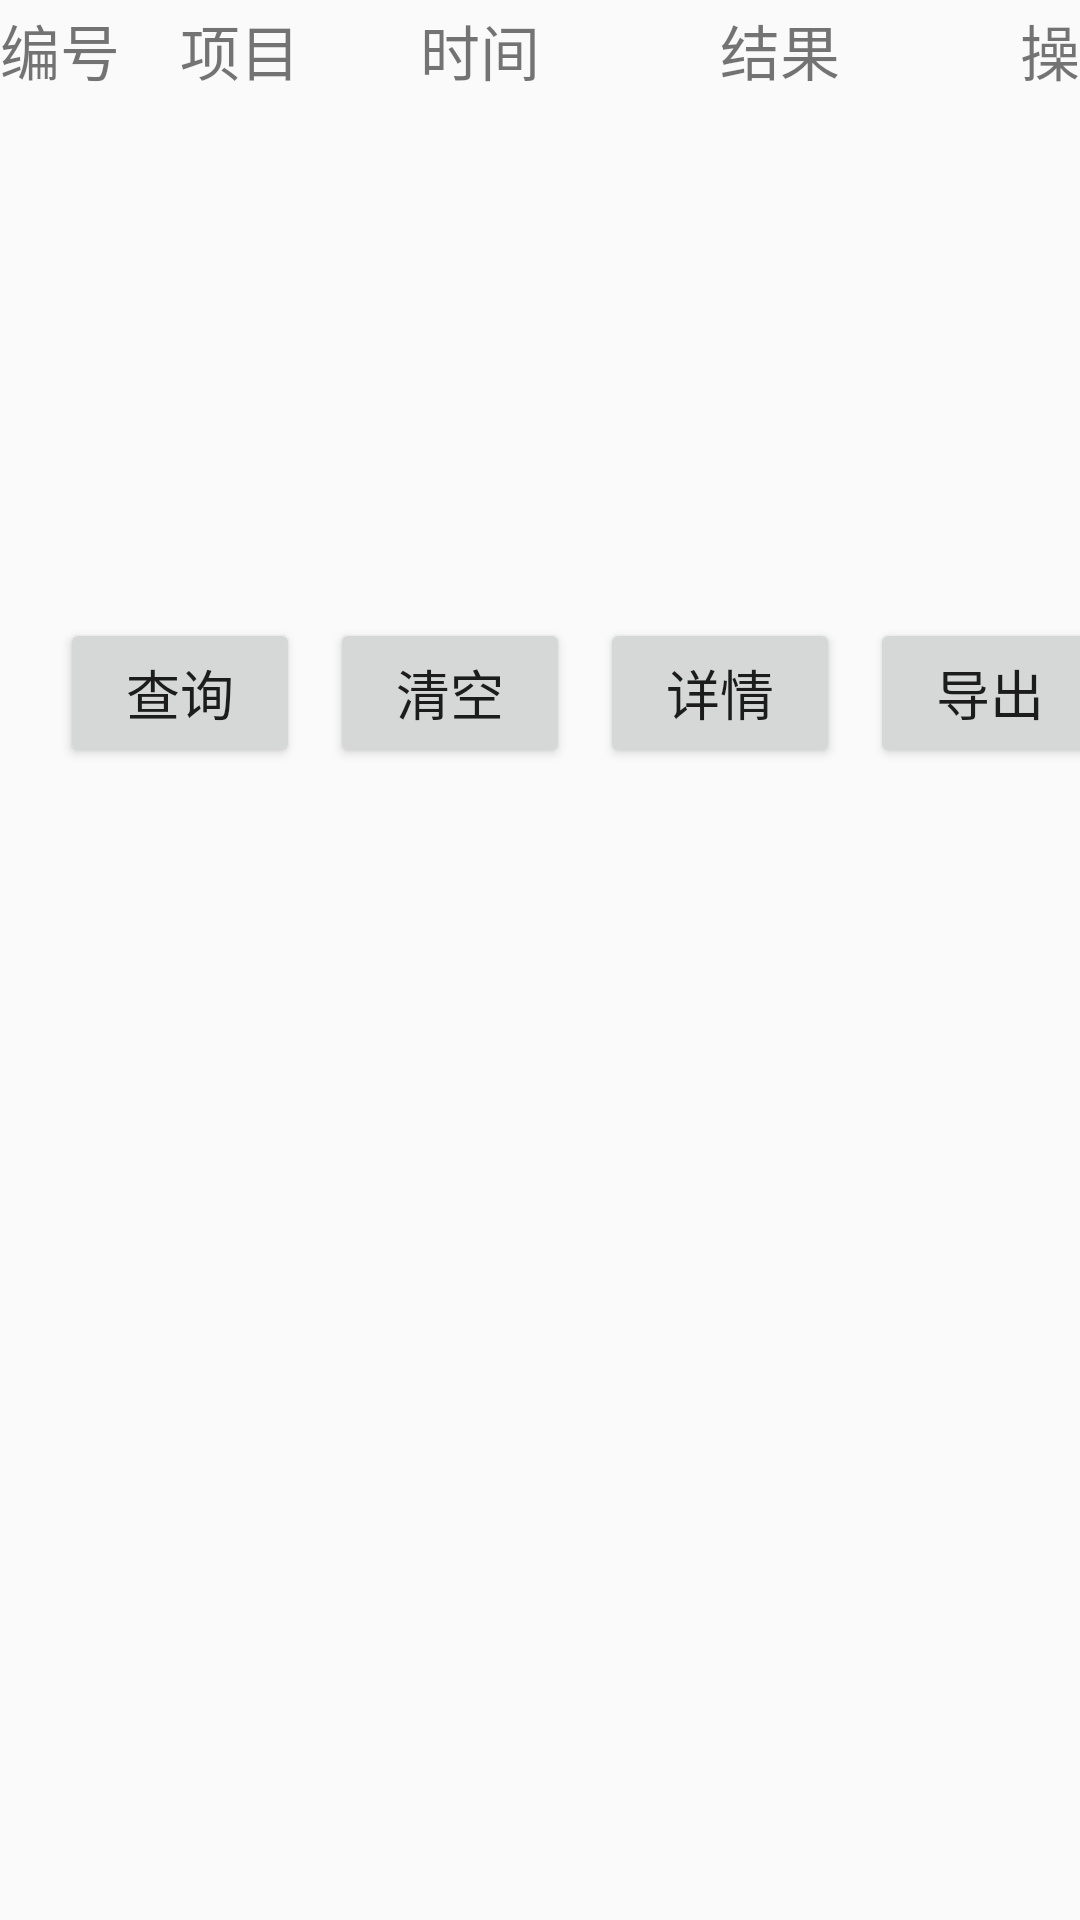

Produce the Android XML layout that renders to this screen, including the resource entries it uses.
<!-- AndroidManifest.xml: application theme AppTheme -->
<!-- res/layout/activity_query.xml -->
<?xml version="1.0" encoding="utf-8"?>
<LinearLayout xmlns:android="http://schemas.android.com/apk/res/android"
    android:layout_width="match_parent"
    android:layout_height="match_parent"
    android:orientation="vertical">

    <TableLayout
        android:layout_width="wrap_content"
        android:layout_height="200dp"
        android:stretchColumns="*"
        android:background="@drawable/text_listview_bg"
        >

        <TableRow android:background="@drawable/table_head"
            android:paddingTop="2dp">
            <TextView android:text="编号"
                android:layout_width="60dp"
                android:layout_height="40dp"
                android:textSize="20sp"
                />
            <TextView android:text="项目"
                android:layout_width="80dp"
                android:layout_height="40dp"
                android:textSize="20sp"
                />
            <TextView android:text="时间"
                android:layout_width="100dp"
                android:layout_height="40dp"
                android:textSize="20sp"
                />
            <TextView android:text="结果"
                android:layout_width="100dp"
                android:layout_height="40dp"
                android:textSize="20sp"
                />
            <TextView android:text="操作员"
                android:layout_width="100dp"
                android:layout_height="40dp"
                android:textSize="20sp"
                />
        </TableRow>

        <ListView android:id="@+id/query_list_view"
            android:layout_width="match_parent"
            android:layout_height="wrap_content"
            android:gravity="center_vertical"
            android:textSize="20sp"
            />
    </TableLayout>

    <TableLayout
        android:layout_width="wrap_content"
        android:layout_height="wrap_content"
        >
        <TableRow
            android:paddingTop="6dp"
            android:paddingLeft="20dp">
            <Button
                android:id="@+id/query_button1"
                android:layout_width="80dp"
                android:layout_height="50dp"
                android:text="查询"
                android:textSize="18sp"
                />
            <TextView
                android:layout_width="10dp"
                android:layout_height="40dp"
                />
            <Button
                android:id="@+id/query_button2"
                android:layout_width="80dp"
                android:layout_height="50dp"
                android:text="清空"
                android:textSize="18sp"
                />
            <TextView
                android:layout_width="10dp"
                android:layout_height="40dp"
                />
            <Button
                android:id="@+id/query_button3"
                android:layout_width="80dp"
                android:layout_height="50dp"
                android:text="详情"
                android:textSize="18sp"
                />
            <TextView
                android:layout_width="10dp"
                android:layout_height="40dp"
                />
            <Button
                android:id="@+id/query_button4"
                android:layout_width="80dp"
                android:layout_height="50dp"
                android:text="导出"
                android:textSize="18sp"
                />
            <TextView
                android:layout_width="10dp"
                android:layout_height="40dp"
                />
            <Button
                android:id="@+id/query_button5"
                android:layout_width="80dp"
                android:layout_height="50dp"
                android:text="返回"
                android:textSize="18sp"
                />
        </TableRow>
    </TableLayout>
</LinearLayout>
<!-- resources referenced by this layout -->
<resources>
  <style name="AppTheme" parent="Theme.AppCompat.Light.NoActionBar">
          
          <item name="colorPrimary">@color/colorPrimary</item>
          <item name="colorPrimaryDark">@color/colorPrimaryDark</item>
          <item name="colorAccent">@color/colorAccent</item>
      </style>
  <color name="colorPrimary">#3F51B5</color>
  <color name="colorPrimaryDark">#303F9F</color>
  <color name="colorAccent">#FF4081</color>
</resources>
